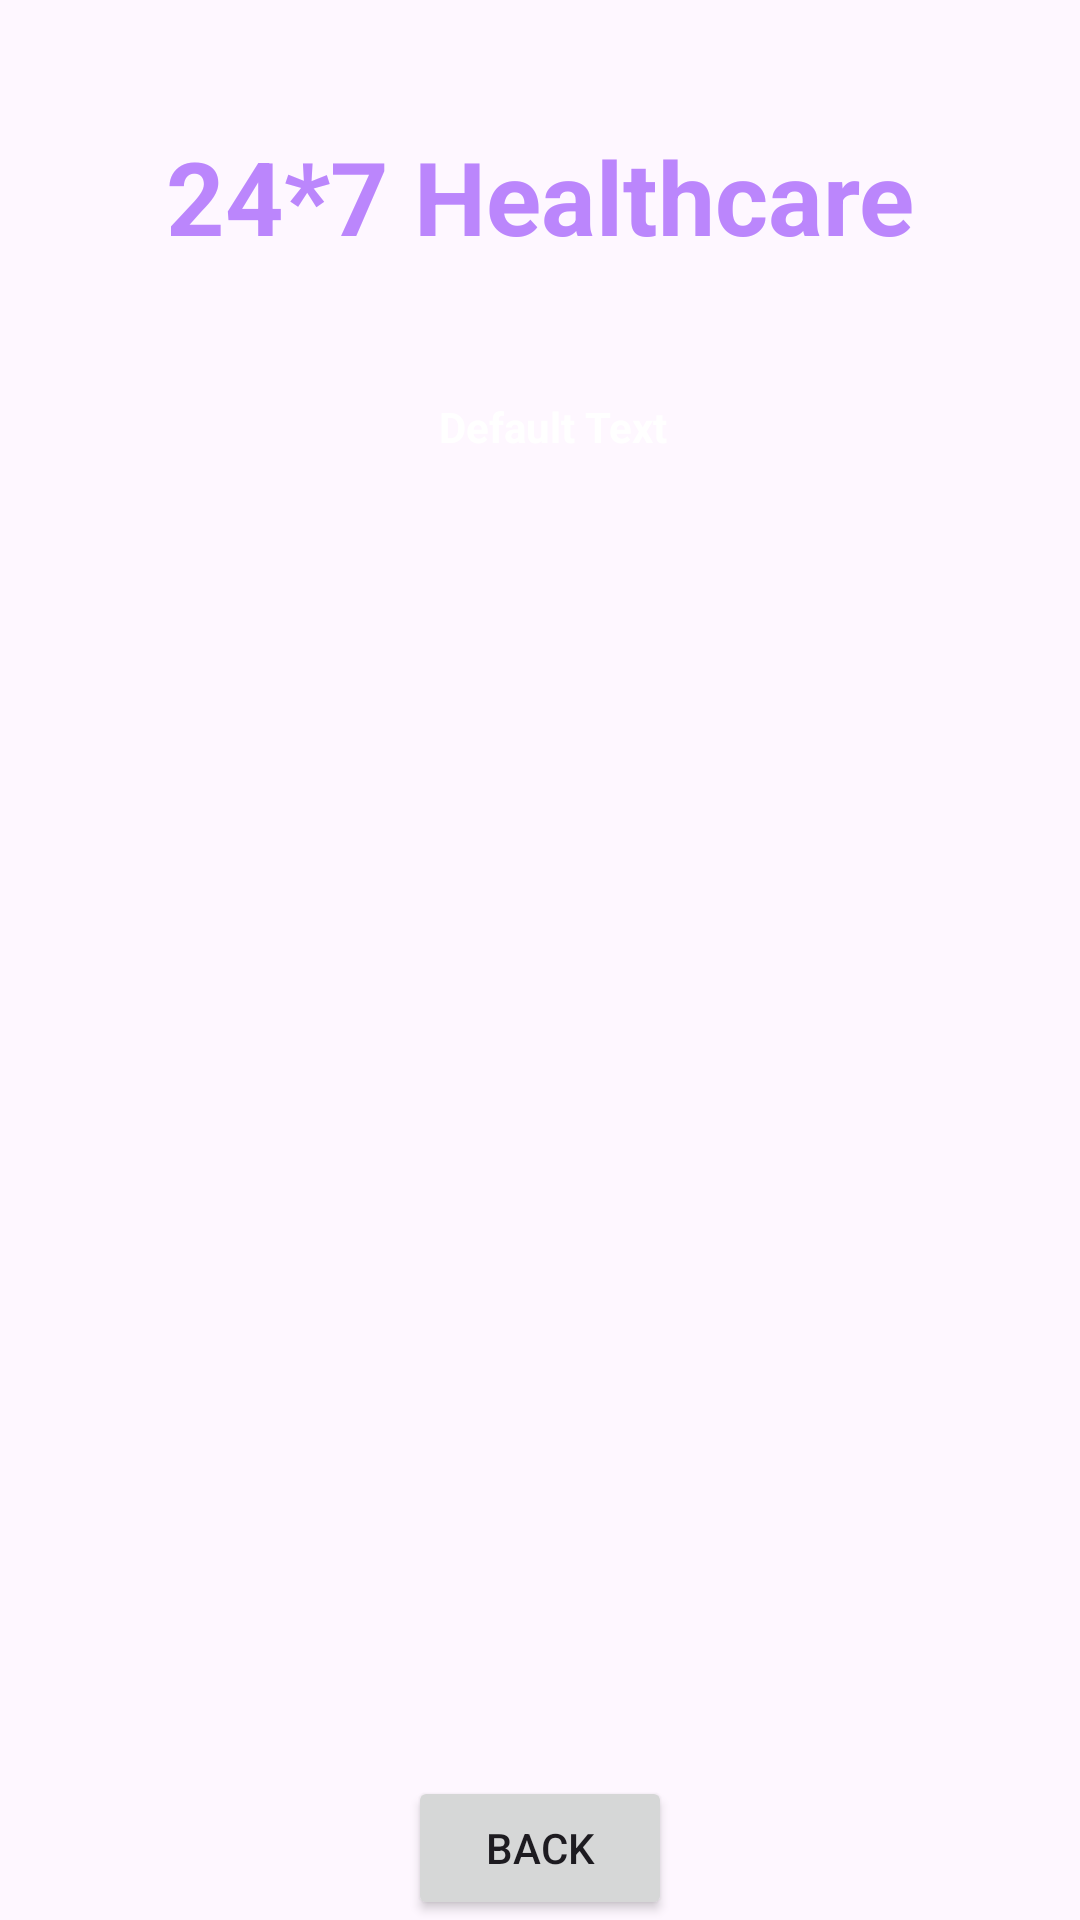

Produce the Android XML layout that renders to this screen, including the resource entries it uses.
<!-- AndroidManifest.xml: application theme Theme.HealthcareProject -->
<!-- res/layout/activity_doctor_detail.xml -->
<?xml version="1.0" encoding="utf-8"?>
 <androidx.constraintlayout.widget.ConstraintLayout
    xmlns:android="http://schemas.android.com/apk/res/android"
    xmlns:app="http://schemas.android.com/apk/res-auto"
    xmlns:tools="http://schemas.android.com/tools"
    android:layout_width="match_parent"
    android:layout_height="match_parent"
    tools:context=".DoctorDetailActivity"
    android:background="@drawable/back1">


    <TextView
        android:id="@+id/textViewDDName"
        android:layout_width="wrap_content"
        android:layout_height="wrap_content"
        android:text="24*7 Healthcare"
        android:textColor="@color/purple_200"
        android:textSize="34sp"
        android:textStyle="bold"
        app:layout_constraintBottom_toBottomOf="parent"
        app:layout_constraintEnd_toEndOf="parent"
        app:layout_constraintStart_toStartOf="parent"
        app:layout_constraintTop_toTopOf="parent"
        app:layout_constraintVertical_bias="0.072" />


    <TextView
        android:id="@+id/textViewDDtitle"
        android:layout_width="wrap_content"
        android:layout_height="wrap_content"
        android:text="Default Text"
        android:textColor="@color/colorwhite"
        android:textStyle="bold"
        app:layout_constraintBottom_toBottomOf="parent"
        app:layout_constraintEnd_toEndOf="parent"
        app:layout_constraintHorizontal_bias="0.516"
        app:layout_constraintStart_toStartOf="parent"
        app:layout_constraintTop_toBottomOf="@+id/textViewDDName"
        app:layout_constraintVertical_bias="0.084" />

    <ListView
        android:id="@+id/listViewDD"
        android:layout_width="350dp"
        android:layout_height="500dp"
        android:layout_margin="10dp"
        app:layout_constraintBottom_toBottomOf="parent"
        app:layout_constraintEnd_toEndOf="parent"
        app:layout_constraintHorizontal_bias="0.548"
        app:layout_constraintStart_toStartOf="parent"
        app:layout_constraintTop_toBottomOf="@+id/textViewDDtitle"
        app:layout_constraintVertical_bias="0.3" />

    <Button 
        android:id="@+id/btnDDBack"
        android:layout_width="wrap_content"
        android:layout_height="wrap_content"
        android:text="BACK"
        app:layout_constraintBottom_toBottomOf="parent"
        app:layout_constraintEnd_toEndOf="parent"
        app:layout_constraintStart_toStartOf="parent"
        app:layout_constraintVertical_bias="0.69"/>
</androidx.constraintlayout.widget.ConstraintLayout>
<!-- resources referenced by this layout -->
<resources>
  <color name="colorwhite">#FFFFFFFF</color>
  <color name="purple_200">#FFBB86FC</color>
  <style name="Theme.HealthcareProject" parent="Base.Theme.HealthcareProject" />
  <style name="Base.Theme.HealthcareProject" parent="Theme.Material3.DayNight.NoActionBar">
          
          
      </style>
</resources>
